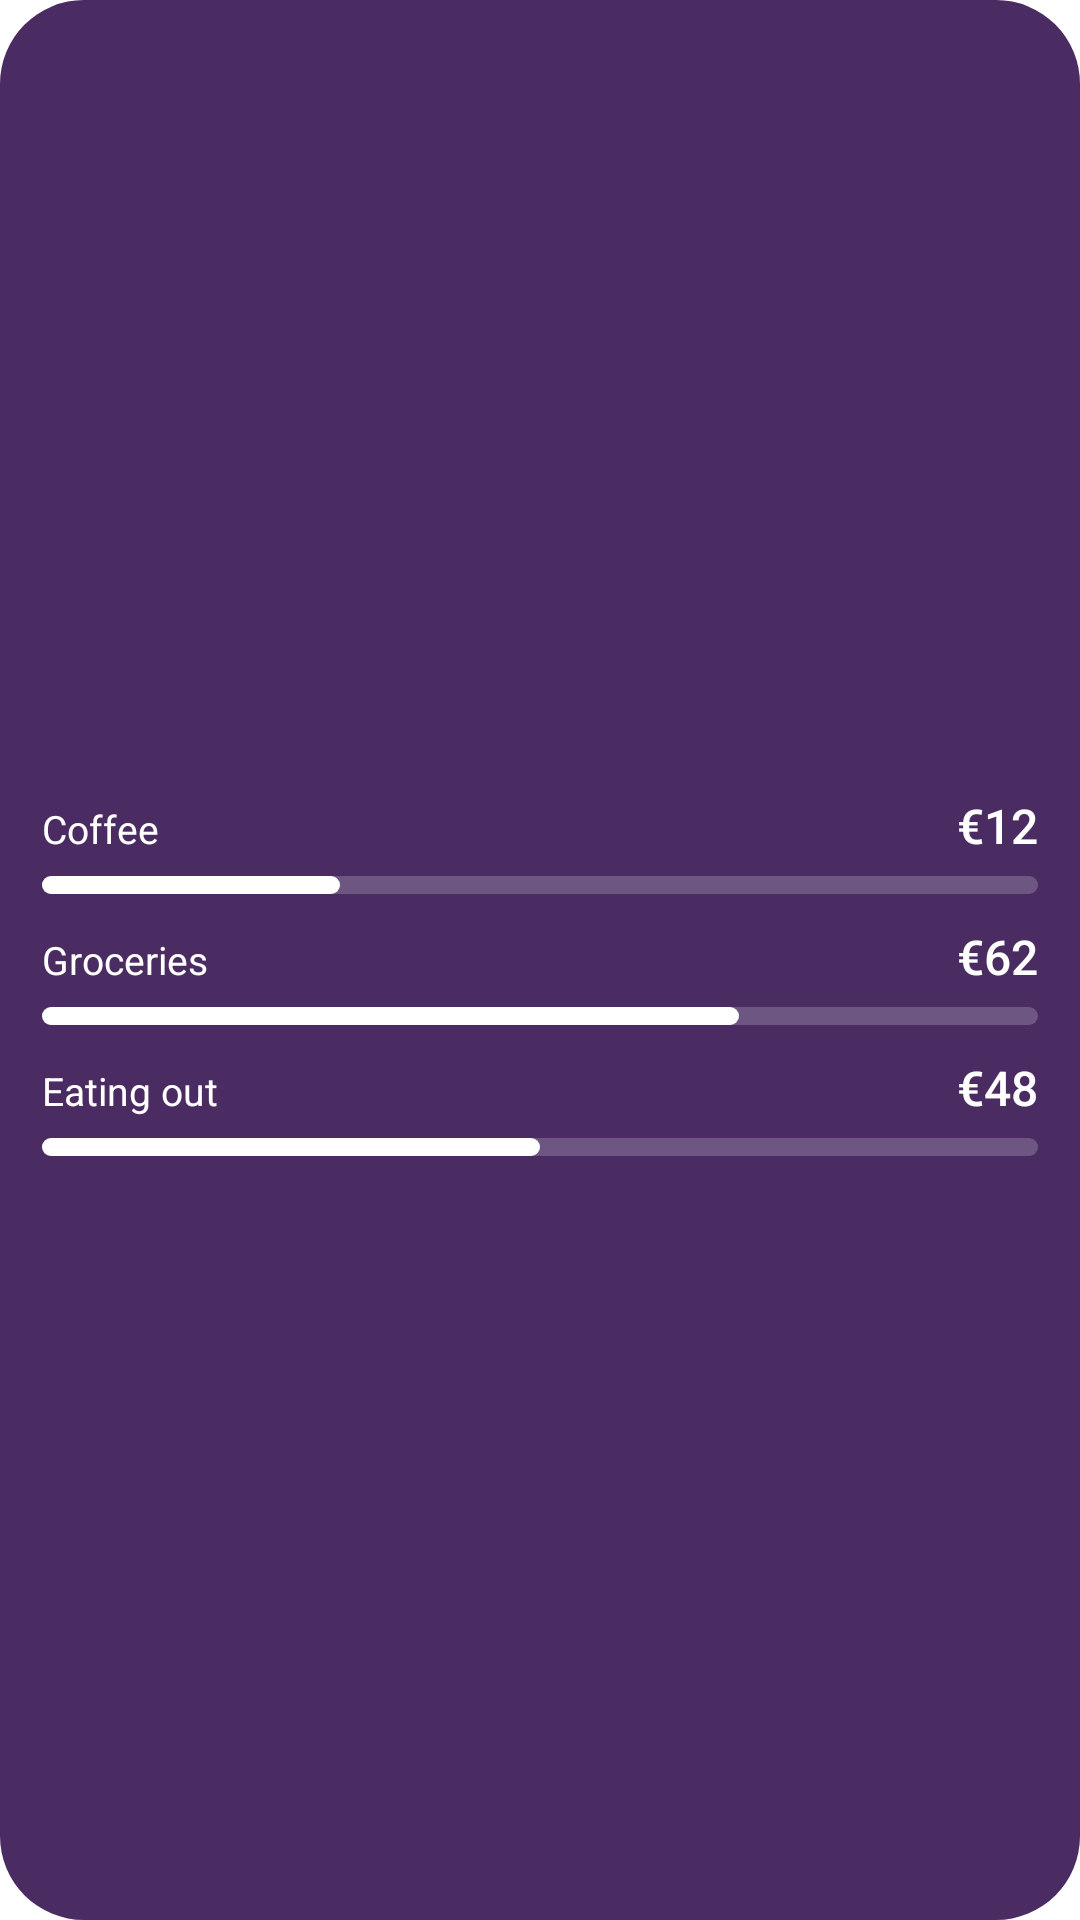

Produce the Android XML layout that renders to this screen, including the resource entries it uses.
<!-- AndroidManifest.xml: fallback theme Theme.MaterialComponents.DayNight.NoActionBar -->
<!-- res/layout/widget_glance_preview.xml -->
<?xml version="1.0" encoding="utf-8"?>
<LinearLayout xmlns:android="http://schemas.android.com/apk/res/android"
    android:layout_width="match_parent"
    android:layout_height="match_parent"
    android:background="@drawable/widget_preview_card"
    android:gravity="center_vertical"
    android:orientation="vertical"
    android:padding="14dp">

    <LinearLayout
        android:layout_width="match_parent"
        android:layout_height="wrap_content"
        android:layout_marginTop="10dp"
        android:orientation="vertical">

        <LinearLayout
            android:layout_width="match_parent"
            android:layout_height="wrap_content"
            android:orientation="horizontal">

            <TextView
                android:layout_width="0dp"
                android:layout_height="wrap_content"
                android:layout_weight="1"
                android:singleLine="true"
                android:text="@string/widget_preview_cap1"
                android:textColor="@color/widget_preview_ink"
                android:textSize="13sp" />

            <TextView
                android:layout_width="wrap_content"
                android:layout_height="wrap_content"
                android:fontFamily="sans-serif-medium"
                android:singleLine="true"
                android:text="@string/widget_preview_fig1"
                android:textColor="@color/widget_preview_ink"
                android:textSize="16sp" />
        </LinearLayout>

        <LinearLayout
            android:layout_width="match_parent"
            android:layout_height="6dp"
            android:layout_marginTop="6dp"
            android:background="@drawable/widget_preview_track"
            android:orientation="horizontal"
            android:weightSum="10">

            <FrameLayout
                android:layout_width="0dp"
                android:layout_height="match_parent"
                android:layout_weight="3"
                android:background="@drawable/widget_preview_fill" />
        </LinearLayout>
    </LinearLayout>

    <LinearLayout
        android:layout_width="match_parent"
        android:layout_height="wrap_content"
        android:layout_marginTop="10dp"
        android:orientation="vertical">

        <LinearLayout
            android:layout_width="match_parent"
            android:layout_height="wrap_content"
            android:orientation="horizontal">

            <TextView
                android:layout_width="0dp"
                android:layout_height="wrap_content"
                android:layout_weight="1"
                android:singleLine="true"
                android:text="@string/widget_preview_cap2"
                android:textColor="@color/widget_preview_ink"
                android:textSize="13sp" />

            <TextView
                android:layout_width="wrap_content"
                android:layout_height="wrap_content"
                android:fontFamily="sans-serif-medium"
                android:singleLine="true"
                android:text="@string/widget_preview_fig2"
                android:textColor="@color/widget_preview_ink"
                android:textSize="16sp" />
        </LinearLayout>

        <LinearLayout
            android:layout_width="match_parent"
            android:layout_height="6dp"
            android:layout_marginTop="6dp"
            android:background="@drawable/widget_preview_track"
            android:orientation="horizontal"
            android:weightSum="10">

            <FrameLayout
                android:layout_width="0dp"
                android:layout_height="match_parent"
                android:layout_weight="7"
                android:background="@drawable/widget_preview_fill" />
        </LinearLayout>
    </LinearLayout>

    <LinearLayout
        android:layout_width="match_parent"
        android:layout_height="wrap_content"
        android:layout_marginTop="10dp"
        android:orientation="vertical">

        <LinearLayout
            android:layout_width="match_parent"
            android:layout_height="wrap_content"
            android:orientation="horizontal">

            <TextView
                android:layout_width="0dp"
                android:layout_height="wrap_content"
                android:layout_weight="1"
                android:singleLine="true"
                android:text="@string/widget_preview_cap3"
                android:textColor="@color/widget_preview_ink"
                android:textSize="13sp" />

            <TextView
                android:layout_width="wrap_content"
                android:layout_height="wrap_content"
                android:fontFamily="sans-serif-medium"
                android:singleLine="true"
                android:text="@string/widget_preview_fig3"
                android:textColor="@color/widget_preview_ink"
                android:textSize="16sp" />
        </LinearLayout>

        <LinearLayout
            android:layout_width="match_parent"
            android:layout_height="6dp"
            android:layout_marginTop="6dp"
            android:background="@drawable/widget_preview_track"
            android:orientation="horizontal"
            android:weightSum="10">

            <FrameLayout
                android:layout_width="0dp"
                android:layout_height="match_parent"
                android:layout_weight="5"
                android:background="@drawable/widget_preview_fill" />
        </LinearLayout>
    </LinearLayout>

</LinearLayout>
<!-- resources referenced by this layout -->
<resources>
  <color name="widget_preview_ink">#FFFFFFFF</color>
  <!-- drawable widget_preview_card (drawable) -->
  <?xml version="1.0" encoding="utf-8"?>
  <shape xmlns:android="http://schemas.android.com/apk/res/android" android:shape="rectangle">
      <solid android:color="@color/widget_preview_card" />
      <corners android:radius="@android:dimen/system_app_widget_background_radius" />
  </shape>
  <!-- drawable widget_preview_fill (drawable) -->
  <?xml version="1.0" encoding="utf-8"?>
  <shape xmlns:android="http://schemas.android.com/apk/res/android" android:shape="rectangle">
      <solid android:color="@color/widget_preview_ink" />
      <corners android:radius="3dp" />
  </shape>
  <!-- drawable widget_preview_track (drawable) -->
  <?xml version="1.0" encoding="utf-8"?>
  <shape xmlns:android="http://schemas.android.com/apk/res/android" android:shape="rectangle">
      <solid android:color="@color/widget_preview_track" />
      <corners android:radius="3dp" />
  </shape>
  <string name="widget_preview_cap1">Coffee</string>
  <string name="widget_preview_cap2">Groceries</string>
  <string name="widget_preview_cap3">Eating out</string>
  <string name="widget_preview_fig1">€12</string>
  <string name="widget_preview_fig2">€62</string>
  <string name="widget_preview_fig3">€48</string>
  <color name="widget_preview_card">#FF4A2C63</color>
  <color name="widget_preview_track">#33FFFFFF</color>
</resources>
